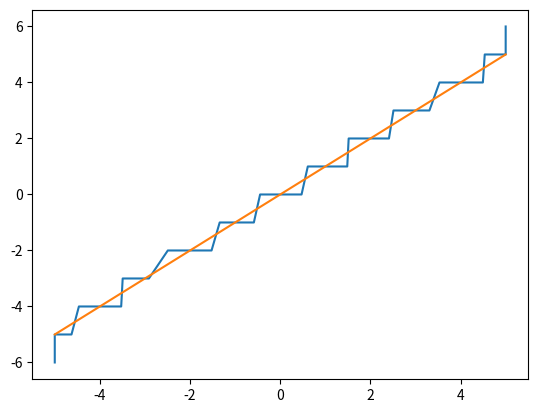

The script that saved this image:
import matplotlib.pyplot as plt
import numpy as np

x = np.random.uniform(-6, 6, 200)
# xmax = np.max(x)
# xmin = np.min(x);
xmax = 5
xmin = -5

delta = (xmax - xmin) / 10
xq = np.round(x / delta)
x.sort()
xq.sort()

x_ = x[:]
x_[x_ > xmax] = xmax
x_[x_ < xmin] = xmin

k = xmax - xmin

plt.plot(x, xq)
plt.plot(x, x_)
# plt.scatter(x, xq)

plt.show()